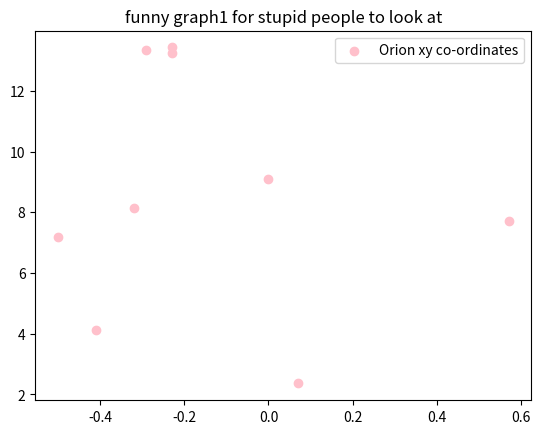
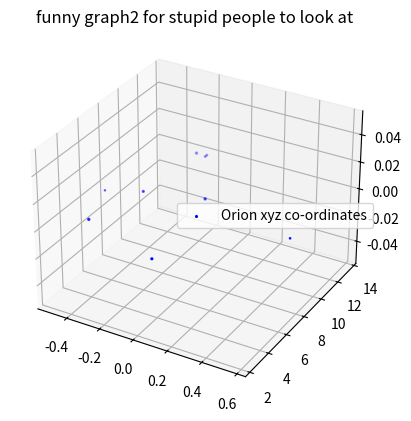

Source code (Python) for these figures, in order:

# coding: utf-8

# ## Project: Visualizing the Orion Constellation
# 
# [redacted]
# 
# As a researcher on the Hayden Planetarium team, you are in charge of visualizing the Orion constellation in 3D using the Matplotlib function `.scatter()`. To learn more about the `.scatter()` you can see the Matplotlib documentation [here](https://matplotlib.org/api/_as_gen/matplotlib.pyplot.scatter.html). 
# 
# You will create a rotate-able visualization of the position of the Orion's stars and get a better sense of their actual positions. To achieve this, you will be mapping real data from outer space that maps the position of the stars in the sky
# 
# The goal of the project is to understand spatial perspective. Once you visualize Orion in both 2D and 3D, you will be able to see the difference in the constellation shape humans see from earth versus the actual position of the stars that make up this constellation. 
# 
# <img src="https://upload.wikimedia.org/wikipedia/commons/9/91/Orion_constellation_with_star_labels.jpg" alt="Orion" style="width: 400px;"/>
# 
# 

# ## 1. Set-Up
# The following set-up is new and specific to the project. It is very similar to the way you have imported Matplotlib in previous lessons.
# 
# + Add `%matplotlib notebook` in the cell below. This is a new statement that you may not have seen before. It will allow you to be able to rotate your visualization in this jupyter notebook.
# 
# + We will be using a subset of Matplotlib: `matplotlib.pyplot`. Import the subset as you have been importing it in previous lessons: `from matplotlib import pyplot as plt`
# 
# 
# + In order to see our 3D visualization, we also need to add this new line after we import Matplotlib:
# `from mpl_toolkits.mplot3d import Axes3D`
# 

# In[24]:


get_ipython().run_line_magic('matplotlib', 'notebook')
from matplotlib import pyplot as plt
from mpl_toolkits.mplot3d import Axes3D


# ## 2. Get familiar with real data
# 
# Astronomers describe a star's position in the sky by using a pair of angles: declination and right ascension. Declination is similar to longitude, but it is projected on the celestian fear. Right ascension is known as the "hour angle" because it accounts for time of day and earth's rotaiton. Both angles are relative to the celestial equator. You can learn more about star position [here](https://en.wikipedia.org/wiki/Star_position).
# 
# The `x`, `y`, and `z` lists below are composed of the x, y, z coordinates for each star in the collection of stars that make up the Orion constellation as documented in a paper by Nottingham Trent Univesity on "The Orion constellation as an installation" found [here](https://arxiv.org/ftp/arxiv/papers/1110/1110.3469.pdf).
# 
# Spend some time looking at `x`, `y`, and `z`, does each fall within a range?

# In[25]:


# Orion
x = [-0.41, 0.57, 0.07, 0.00, -0.29, -0.32,-0.50,-0.23, -0.23]
y = [4.12, 7.71, 2.36, 9.10, 13.35, 8.13, 7.19, 13.25,13.43]
z = [2.06, 0.84, 1.56, 2.07, 2.36, 1.72, 0.66, 1.25,1.38]


# ## 3. Create a 2D Visualization
# 
# Before we visualize the stars in 3D, let's get a sense of what they look like in 2D. 
# 
# Create a figure for the 2d plot and save it to a variable name `fig`. (hint: `plt.figure()`)
# 
# Add your subplot `.add_subplot()` as the single subplot, with `1,1,1`.(hint: `add_subplot(1,1,1)`)
# 
# Use the scatter [function](https://matplotlib.org/api/_as_gen/matplotlib.pyplot.scatter.html) to visualize your `x` and `y` coordinates. (hint: `.scatter(x,y)`)
# 
# Render your visualization. (hint: `plt.show()`)
# 
# Does the 2D visualization look like the Orion constellation we see in the night sky? Do you recognize its shape in 2D? There is a curve to the sky, and this is a flat visualization, but we will visualize it in 3D in the next step to get a better sense of the actual star positions. 

# In[38]:


fig = plt.figure()
fig.add_subplot(111)

plt.scatter(x, y, color = 'pink')
plt .title('funny graph1 for stupid people to look at')
plt.legend(['Orion xy co-ordinates'], loc = 0)
plt.show()


# ## 4. Create a 3D Visualization
# 
# Create a figure for the 3D plot and save it to a variable name `fig_3d`. (hint: `plt.figure()`)
# 
# 
# Since this will be a 3D projection, we want to make to tell Matplotlib this will be a 3D plot.  
# 
# To add a 3D projection, you must include a the projection argument. It would look like this:
# ```py
# projection="3d"
# ```
# 
# Add your subplot with `.add_subplot()` as the single subplot `1,1,1` and specify your `projection` as `3d`:
# 
# `fig_3d.add_subplot(1,1,1,projection="3d")`)
# 
# Since this visualization will be in 3D, we will need our third dimension. In this case, our `z` coordinate. 
# 
# Create a new variable `constellation3d` and call the scatter [function](https://matplotlib.org/api/_as_gen/matplotlib.pyplot.scatter.html) with your `x`, `y` and `z` coordinates. 
# 
# Include `z` just as you have been including the other two axes. (hint: `.scatter(x,y,z)`)
# 
# Render your visualization. (hint `plt.show()`.)
# 

# In[42]:


fig_3d = plt.figure()
fig_3d.add_subplot(1,1,1,projection="3d")
plt.scatter(x, y, z, color = 'blue')
plt .title('funny graph2 for stupid people to look at')
plt.legend(['Orion xyz co-ordinates'], loc = 5)
plt.show()


# ## 5. Rotate and explore
# 
# Use your mouse to click and drag the 3D visualization in the previous step. This will rotate the scatter plot. As you rotate, can you see Orion from different angles? 
# 
# Note: The on and off button that appears above the 3D scatter plot allows you to toggle rotation of your 3D visualization in your notebook.
# 
# Take your time, rotate around! Remember, this will never look exactly like the Orion we see from Earth. The visualization does not curve as the night sky does.
# There is beauty in the new understanding of Earthly perspective! We see the shape of the warrior Orion because of Earth's location in the universe and the location of the stars in that constellation.
# 
# Feel free to map more stars by looking up other celestial x, y, z coordinates [here](http://www.stellar-database.com/).
# 
